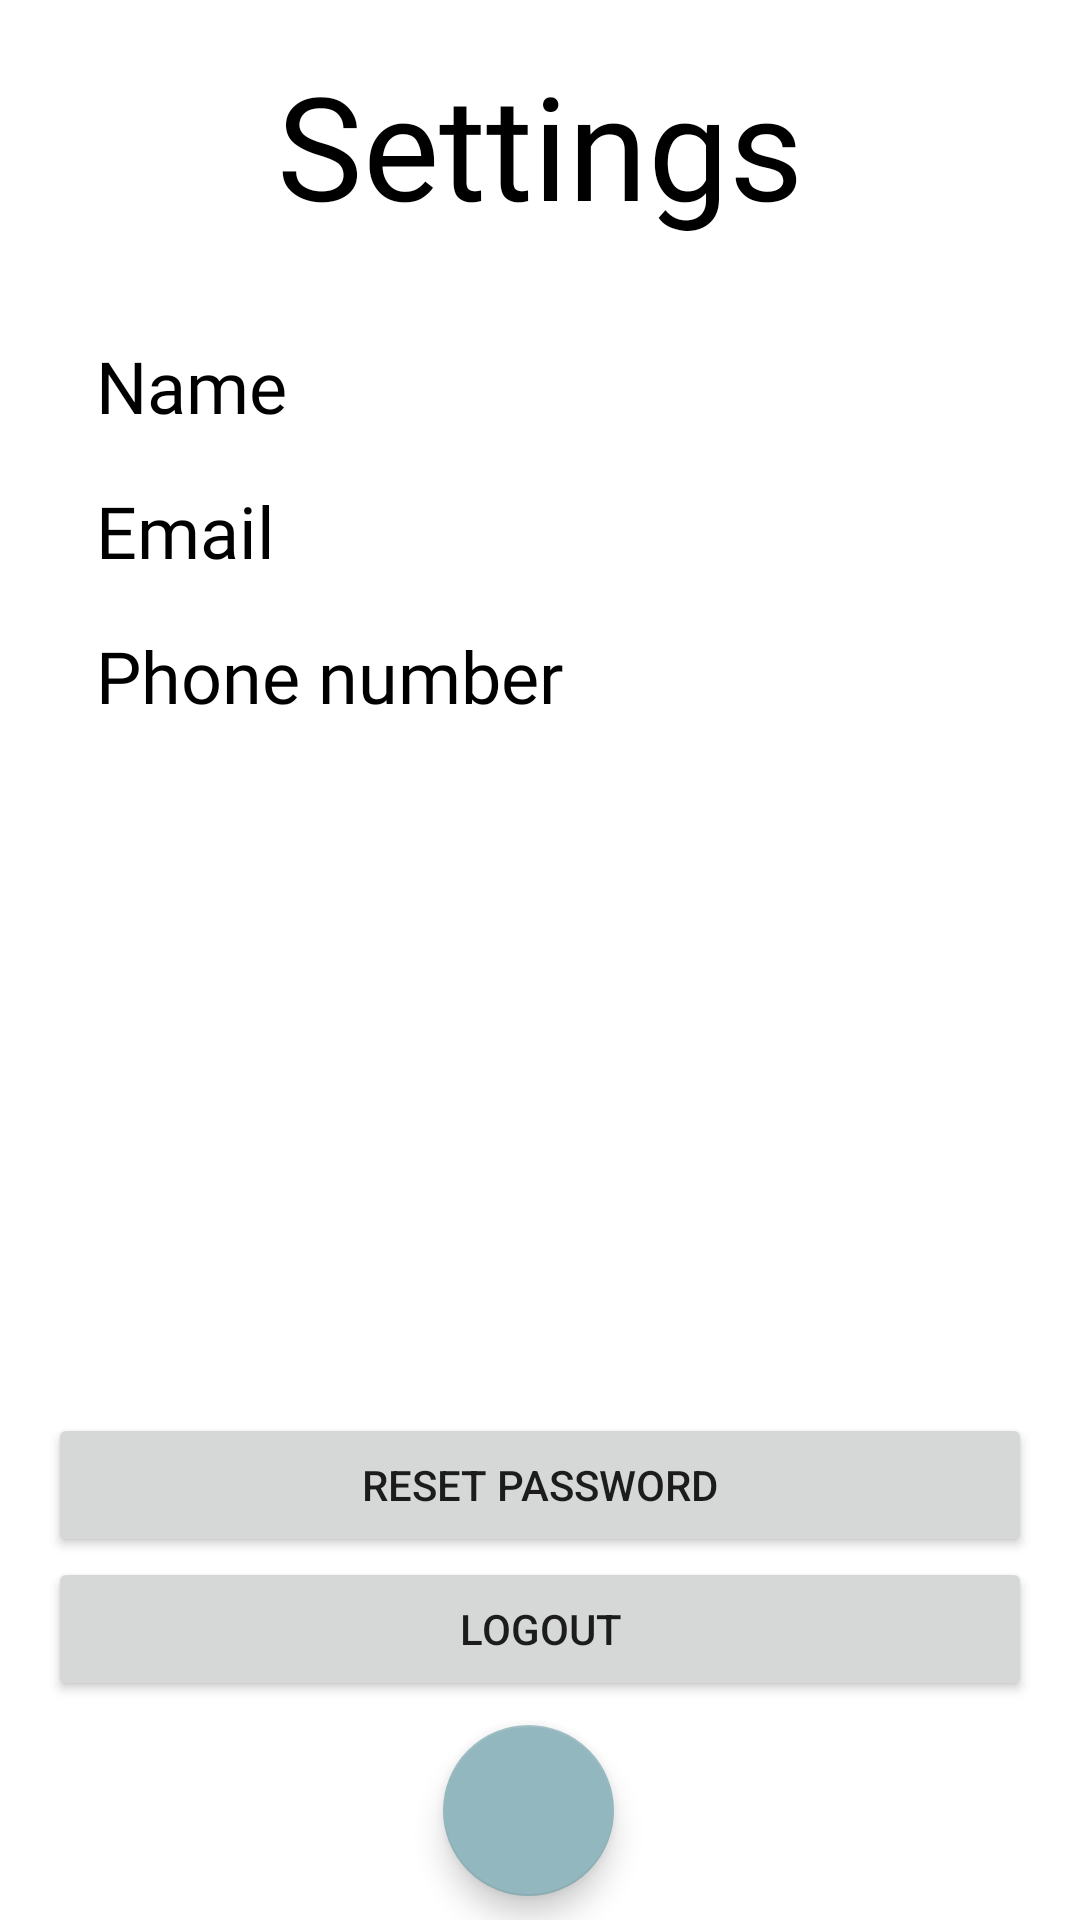

Layout XML and referenced resources for this Android screen:
<!-- AndroidManifest.xml: application theme Theme.FitnessApp -->
<!-- res/layout/activity_settings.xml -->
<?xml version="1.0" encoding="utf-8"?>
<androidx.constraintlayout.widget.ConstraintLayout xmlns:android="http://schemas.android.com/apk/res/android"
    xmlns:app="http://schemas.android.com/apk/res-auto"
    xmlns:tools="http://schemas.android.com/tools"
    android:layout_width="match_parent"
    android:layout_height="match_parent"
    android:background="@drawable/wallpaper"
    android:paddingLeft="16dp"
    android:paddingRight="16dp"
    tools:context=".Activities.SettingsActivity">


    <com.google.android.material.floatingactionbutton.FloatingActionButton
        android:id="@+id/floatingBtnBackFav2"
        android:layout_width="59dp"
        android:layout_height="57dp"

        android:layout_marginEnd="8dp"
        android:layout_marginBottom="8dp"
        android:background="@color/pewter_blue"
        android:clickable="true"
        android:contentDescription="@string/previous"
        android:onClick="backToMain"
        android:visibility="visible"
        app:backgroundTint="@color/pewter_blue"
        app:layout_constraintBottom_toBottomOf="parent"
        app:layout_constraintEnd_toEndOf="parent"
        app:layout_constraintHorizontal_bias="0.5"
        app:layout_constraintStart_toStartOf="parent"
        app:srcCompat="@drawable/img_1"
        tools:visibility="visible" />

    <TextView
        android:id="@+id/textViewSettings"
        android:layout_width="wrap_content"
        android:layout_height="wrap_content"
        android:layout_marginTop="16dp"
        android:fontFamily="@font/oswald"
        android:text="Settings"
        android:textColor="#000000"
        android:textSize="48sp"
        app:layout_constraintEnd_toEndOf="parent"
        app:layout_constraintStart_toStartOf="parent"
        app:layout_constraintTop_toTopOf="parent" />

    <TextView
        android:id="@+id/textViewUserPhone"
        android:layout_width="wrap_content"
        android:layout_height="wrap_content"
        android:layout_marginTop="16dp"
        android:fontFamily="@font/oswald"
        android:text="Phone number"
        android:textColor="#000000"
        android:textSize="24sp"
        app:layout_constraintStart_toStartOf="@+id/textViewUserEmail"
        app:layout_constraintTop_toBottomOf="@+id/textViewUserEmail" />

    <TextView
        android:id="@+id/textViewUserEmail"
        android:layout_width="wrap_content"
        android:layout_height="wrap_content"
        android:layout_marginTop="16dp"
        android:fontFamily="@font/oswald"
        android:text="Email"
        android:textColor="#000000"
        android:textSize="24sp"
        app:layout_constraintStart_toStartOf="@+id/textViewUserName"
        app:layout_constraintTop_toBottomOf="@+id/textViewUserName" />

    <Button
        android:id="@+id/buttonLogout"
        android:layout_width="0dp"
        android:layout_height="wrap_content"
        android:layout_marginBottom="8dp"
        android:onClick="logout"
        android:text="@string/logout"
        app:layout_constraintBottom_toTopOf="@+id/floatingBtnBackFav2"
        app:layout_constraintEnd_toEndOf="parent"
        app:layout_constraintHorizontal_bias="0.5"
        app:layout_constraintStart_toStartOf="parent" />

    <Button
        android:id="@+id/buttonReset"
        android:layout_width="0dp"
        android:layout_height="wrap_content"
        android:text="Reset password"
        app:layout_constraintBottom_toTopOf="@+id/buttonLogout"
        app:layout_constraintEnd_toEndOf="parent"
        app:layout_constraintHorizontal_bias="1.0"
        app:layout_constraintStart_toStartOf="parent" />

    <TextView
        android:id="@+id/textViewUserName"
        android:layout_width="wrap_content"
        android:layout_height="wrap_content"
        android:layout_marginStart="16dp"
        android:layout_marginTop="32dp"
        android:fontFamily="@font/oswald"
        android:text="Name"
        android:textColor="#000000"
        android:textSize="24sp"
        app:layout_constraintStart_toStartOf="parent"
        app:layout_constraintTop_toBottomOf="@+id/textViewSettings" />

</androidx.constraintlayout.widget.ConstraintLayout>
<!-- resources referenced by this layout -->
<resources>
  <color name="pewter_blue">#93B7BE</color>
  <string name="logout">Logout</string>
  <string name="previous">Previous</string>
  <style name="Theme.FitnessApp" parent="Theme.MaterialComponents.DayNight.DarkActionBar">
          
          <item name="colorPrimary">@color/main_blue_saphire</item>
          <item name="colorPrimaryVariant">@color/pewter_blue</item>
          <item name="colorOnPrimary">@color/white</item>
          
          <item name="colorSecondary">@color/teal_200</item>
          <item name="colorSecondaryVariant">@color/teal_700</item>
          <item name="colorOnSecondary">@color/black</item>
          
          <item name="android:statusBarColor" tools:targetApi="l">?attr/colorPrimaryVariant</item>
          
      </style>
  <color name="main_blue_saphire">#0B4F6C</color>
  <color name="white">#FFFFFFFF</color>
  <color name="teal_200">#FF03DAC5</color>
  <color name="teal_700">#FF018786</color>
  <color name="black">#FF000000</color>
</resources>
